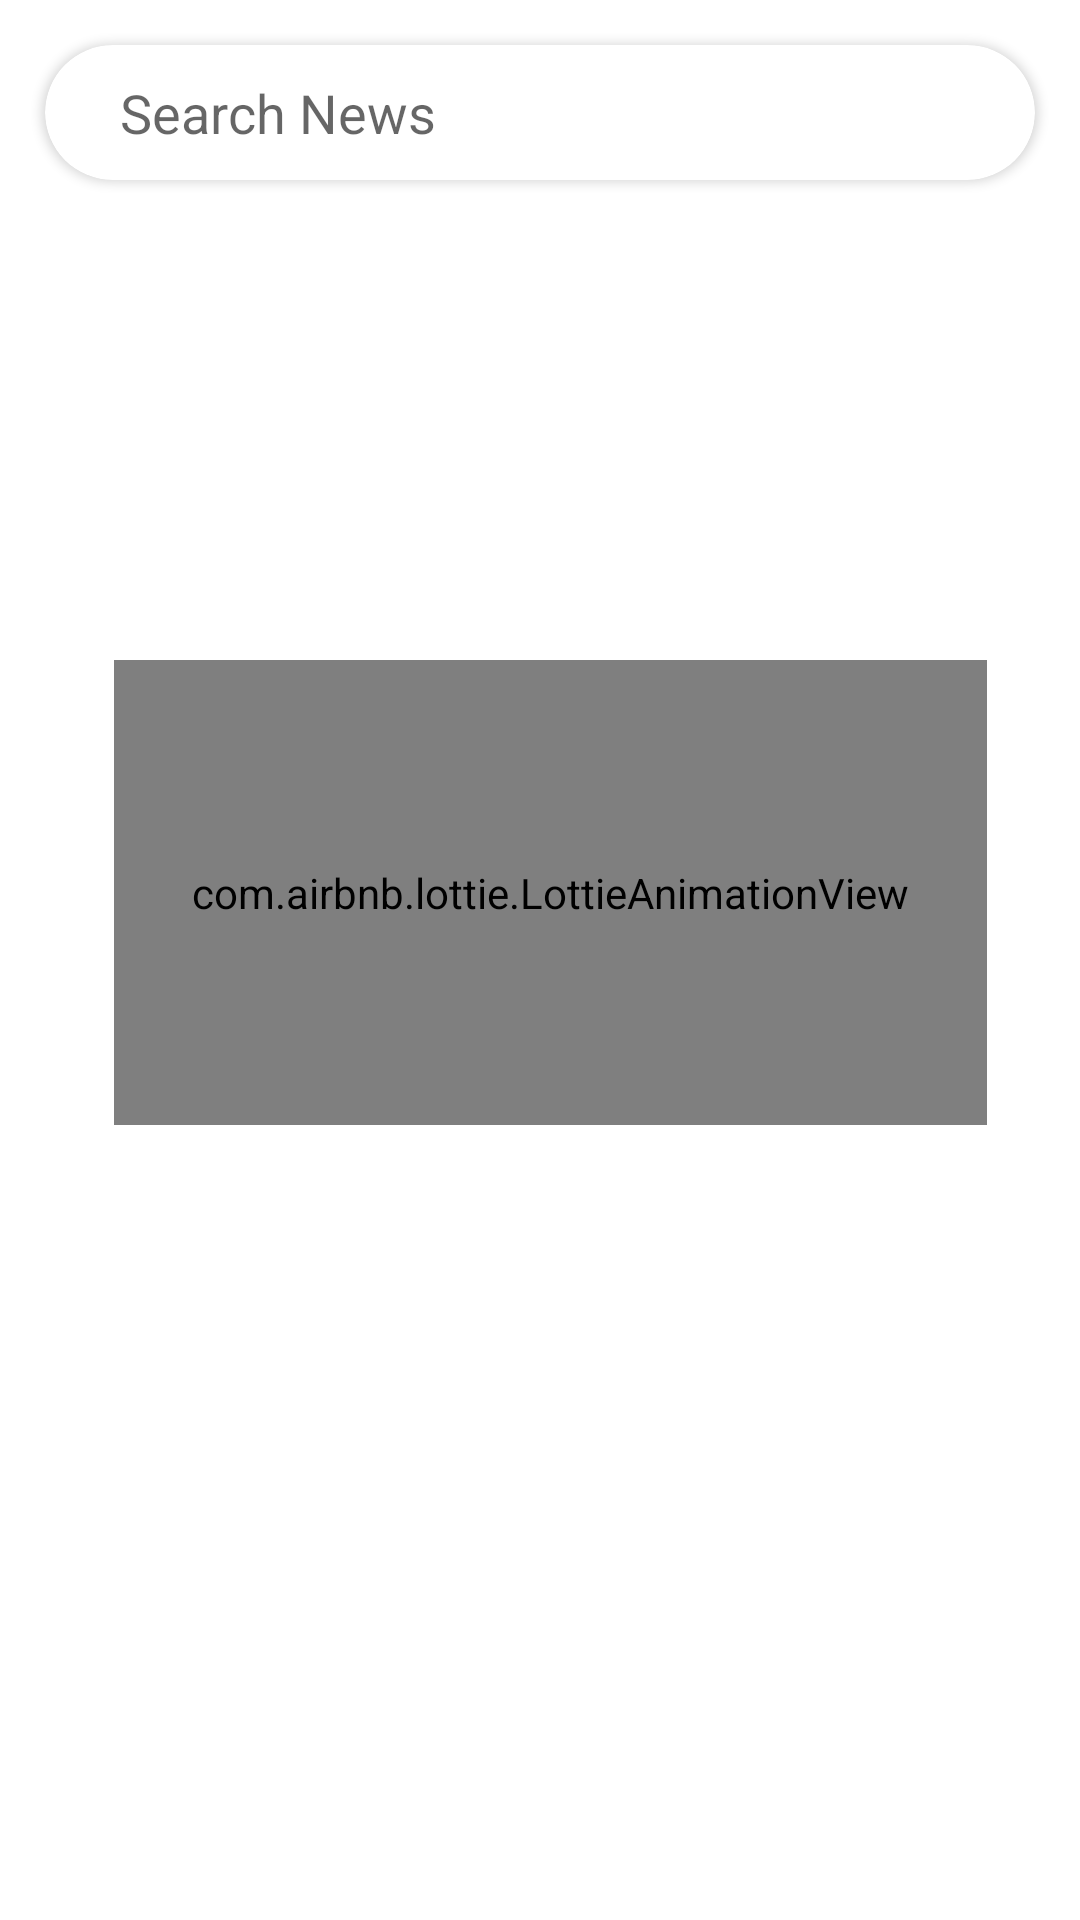

The Android layout XML behind this screen, and the referenced resources:
<!-- AndroidManifest.xml: application theme Theme.PressReview -->
<!-- res/layout/searchnew_fragment.xml -->
<?xml version="1.0" encoding="utf-8"?>
<LinearLayout xmlns:android="http://schemas.android.com/apk/res/android"
    xmlns:app="http://schemas.android.com/apk/res-auto"
    xmlns:tools="http://schemas.android.com/tools"
    android:layout_width="match_parent"
    android:layout_height="match_parent"
    android:gravity="center_horizontal"
    android:orientation="vertical">

    <androidx.cardview.widget.CardView
        android:layout_width="match_parent"
        android:layout_height="45dp"
        android:layout_marginStart="15dp"
        android:layout_marginTop="15dp"
        android:layout_marginEnd="15dp"
        app:cardCornerRadius="25dp"
        app:cardMaxElevation="2dp">

        <LinearLayout

            android:layout_width="match_parent"
            android:layout_height="match_parent"
            android:layout_marginStart="10dp"
            android:layout_marginEnd="10dp"
            android:gravity="center"
            android:orientation="horizontal">

            <EditText
                android:id="@+id/tv_search"
                android:layout_width="match_parent"
                android:layout_height="wrap_content"
                android:layout_marginStart="65dp"
                android:layout_marginEnd="1dp"
                android:background="@null"
                android:hint="Search News"
                android:inputType="text" />

            <ImageView
                android:id="@+id/btn_toast"
                android:layout_width="35dp"
                android:layout_height="35dp"
                android:layout_marginEnd="65dp"
                android:src="@drawable/ic_search_24" />

        </LinearLayout>

    </androidx.cardview.widget.CardView>


    <RelativeLayout
        android:layout_width="match_parent"
        android:layout_height="match_parent">


        <com.airbnb.lottie.LottieAnimationView
            android:id="@+id/lottieAnimationView"
            android:layout_width="343dp"
            android:layout_height="246dp"
            android:layout_alignParentStart="true"
            android:layout_alignParentTop="true"
            android:layout_alignParentEnd="true"
            android:layout_alignParentBottom="true"
            android:layout_marginStart="38dp"
            android:layout_marginTop="160dp"
            android:layout_marginEnd="31dp"
            android:layout_marginBottom="265dp"
            android:visibility="visible"
            app:lottie_autoPlay="true"
            app:lottie_loop="false"
            app:lottie_rawRes="@raw/search" />

        <androidx.recyclerview.widget.RecyclerView
            android:id="@+id/search_rv"
            android:layout_width="match_parent"
            android:layout_height="match_parent"
            android:layout_marginTop="20dp"
            android:background="#36A5A8AA"
            android:visibility="invisible" />
        <com.facebook.shimmer.ShimmerFrameLayout
            android:layout_marginTop="20dp"
            android:visibility="invisible"
            android:id="@+id/shimmer_layout"
            android:layout_width="match_parent"
            android:layout_height="match_parent"
            android:foregroundGravity="center"
            android:orientation="vertical">
            <LinearLayout
                android:layout_width="match_parent"
                android:layout_height="wrap_content"
                android:orientation="vertical">

                <include layout="@layout/shimmer_layout"/>
                <include layout="@layout/shimmer_layout"/>
                <include layout="@layout/shimmer_layout"/>


            </LinearLayout>



        </com.facebook.shimmer.ShimmerFrameLayout>


    </RelativeLayout>


</LinearLayout>
<!-- res/layout/shimmer_layout.xml (included above) -->
<?xml version="1.0" encoding="utf-8"?>
<com.google.android.material.card.MaterialCardView xmlns:android="http://schemas.android.com/apk/res/android"
    xmlns:app="http://schemas.android.com/apk/res-auto"
    android:id="@+id/card_bg"
    android:layout_width="match_parent"
    android:layout_height="wrap_content"
    android:layout_marginStart="15dp"
    android:layout_marginTop="10dp"
    android:layout_marginEnd="15dp"
    android:layout_marginBottom="10dp"
    android:clickable="true"
    android:elevation="8dp"
    app:cardCornerRadius="10dp">

    <LinearLayout
        android:layout_width="match_parent"
        android:layout_height="wrap_content"
        android:gravity="center"
        android:orientation="vertical">

        <ImageView
            android:id="@+id/News_Image"
            android:layout_width="match_parent"
            android:layout_height="150dp"
            android:scaleType="centerCrop"
            android:background="@color/gray"
           />

        <LinearLayout
            android:layout_width="match_parent"
            android:layout_height="wrap_content"
            android:layout_marginStart="2dp"
            android:layout_marginTop="5dp"
            android:layout_marginEnd="2dp"
            android:layout_marginBottom="5dp"

            android:orientation="vertical">

            <TextView
                android:textColor="#032D47"
                android:id="@+id/Headline"
                style="@style/Widget.MaterialComponents.TextInputLayout.OutlinedBox"
                android:layout_width="match_parent"
                android:layout_height="wrap_content"
                android:fontFamily="serif"
                android:maxLines="3"
                android:background="@color/gray"
                android:textAlignment="center"
                android:textStyle="bold" />

            <TextView
                android:id="@+id/body"
                android:layout_width="match_parent"
                android:layout_height="45dp"
                android:layout_marginTop="4dp"
                android:ellipsize="end"
                android:maxWidth="2800sp"
                android:maxLines="2"
                android:background="@color/gray"
                android:textAlignment="center" />

            <LinearLayout
                android:layout_width="match_parent"
                android:layout_height="wrap_content"
                android:layout_marginTop="5dp"
                android:orientation="horizontal">

                <TextView
                    android:id="@+id/tv_web_host"
                    android:layout_width="100dp"
                    android:layout_height="wrap_content"
                    android:layout_marginTop="2dp"
                    android:fontFamily="sans-serif-condensed"
                    android:maxLines="1"
                   android:background="@color/gray"
                    android:textAlignment="center" />

                <TextView
                    android:layout_marginStart="4dp"
                    android:id="@+id/tv_date"
                    android:layout_width="100dp"
                    android:layout_height="wrap_content"
                    android:layout_marginTop="2dp"
                    android:fontFamily="sans-serif-condensed"
                    android:maxLines="1"
                    android:background="@color/gray"
                    android:textAlignment="center"

                    />

                <ImageButton
                    android:id="@+id/share_btn"
                    android:layout_width="50dp"
                    android:layout_height="23dp"
                    android:layout_marginStart="120dp"
                    android:background="@color/gray"
                    android:clickable="true" />
            </LinearLayout>

        </LinearLayout>

    </LinearLayout>


</com.google.android.material.card.MaterialCardView>
<!-- resources referenced by this layout -->
<resources>
  <color name="gray">#9999</color>
  <style name="Theme.PressReview" parent="Theme.MaterialComponents.DayNight.DarkActionBar">
          
          <item name="colorPrimary">@color/purple_500</item>
          <item name="colorPrimaryVariant">@color/purple_700</item>
          <item name="colorOnPrimary">@color/white</item>
          
          <item name="colorSecondary">@color/teal_200</item>
          <item name="colorSecondaryVariant">@color/teal_700</item>
          <item name="colorOnSecondary">@color/black</item>
          
          <item name="android:statusBarColor" tools:targetApi="l">?attr/colorPrimaryVariant</item>
          
      </style>
  <color name="purple_500">#FF6200EE</color>
  <color name="purple_700">#FF3700B3</color>
  <color name="white">#FFFFFFFF</color>
  <color name="teal_200">#FF03DAC5</color>
  <color name="teal_700">#FF018786</color>
  <color name="black">#FF000000</color>
</resources>
